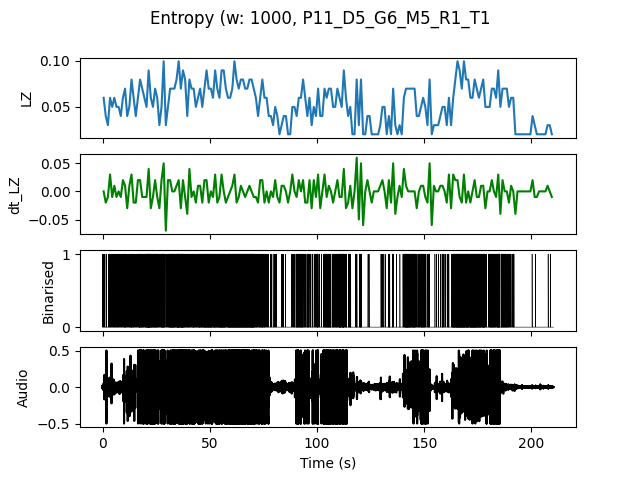

Values plotted in this chart, from the file beside it:
, t0, LZ, dt_LZ, IOI
0.0, 0.0, 0.05979, 0.0, 0.3333
1.0, 1.0, 0.03986, -0.01993, 0.5
2.0, 2.0, 0.0299, -0.009966, 1.0
3.0, 3.0, 0.05979, 0.0299, 0.3333
4.0, 4.0, 0.04983, -0.009966, 0.3333
5.0, 5.0, 0.05979, 0.009966, 0.25
6.0, 6.0, 0.04983, -0.009966, 0.3333
7.0, 7.0, 0.04983, 0.0, 0.3333
8.0, 8.0, 0.03986, -0.009966, 0.5
9.0, 9.0, 0.05979, 0.01993, 0.3333
10.0, 10.0, 0.06976, 0.009966, 0.1667
11.0, 11.0, 0.03986, -0.0299, 0.5
12.0, 12.0, 0.04983, 0.009966, 0.3333
13.0, 13.0, 0.07973, 0.0299, 0.2
14.0, 14.0, 0.05979, -0.01993, 0.25
15.0, 15.0, 0.03986, -0.01993, 0.5
16.0, 16.0, 0.05979, 0.01993, 0.5
17.0, 17.0, 0.07973, 0.01993, 0.1429
18.0, 18.0, 0.06976, -0.009966, 0.1667
19.0, 19.0, 0.05979, -0.009966, 0.25
20.0, 20.0, 0.04983, -0.009966, 0.2
21.0, 21.0, 0.08969, 0.03986, 0.1
22.0, 22.0, 0.05979, -0.0299, 0.1667
23.0, 23.0, 0.04983, -0.009966, 0.25
24.0, 24.0, 0.06976, 0.01993, 0.1667
25.0, 25.0, 0.05979, -0.009966, 0.2
26.0, 26.0, 0.0299, -0.0299, 0.5
27.0, 27.0, 0.04983, 0.01993, 0.2
28.0, 28.0, 0.09966, 0.04983, 0.1429
29.0, 29.0, 0.0299, -0.06976, 0.5
30.0, 30.0, 0.04983, 0.01993, 0.3333
31.0, 31.0, 0.06976, 0.01993, 0.1429
32.0, 32.0, 0.06976, 0.0, 0.125
33.0, 33.0, 0.06976, 0.0, 0.2
34.0, 34.0, 0.07973, 0.009966, 0.1667
35.0, 35.0, 0.09966, 0.01993, 0.1111
36.0, 36.0, 0.06976, -0.0299, 0.1667
37.0, 37.0, 0.08969, 0.01993, 0.125
38.0, 38.0, 0.07973, -0.009966, 0.2
39.0, 39.0, 0.03986, -0.03986, 0.3333
40.0, 40.0, 0.07973, 0.03986, 0.25
41.0, 41.0, 0.06976, -0.009966, 0.25
42.0, 42.0, 0.06976, 0.0, 0.1667
43.0, 43.0, 0.04983, -0.01993, 0.3333
44.0, 44.0, 0.05979, 0.009966, 0.25
45.0, 45.0, 0.06976, 0.009966, 0.1667
46.0, 46.0, 0.04983, -0.01993, 0.25
47.0, 47.0, 0.06976, 0.01993, 0.1429
48.0, 48.0, 0.08969, 0.01993, 0.1429
49.0, 49.0, 0.06976, -0.01993, 0.1429
50.0, 50.0, 0.06976, 0.0, 0.1429
51.0, 51.0, 0.05979, -0.009966, 0.25
52.0, 52.0, 0.08969, 0.0299, 0.1667
53.0, 53.0, 0.06976, -0.01993, 0.2
54.0, 54.0, 0.05979, -0.009966, 0.1667
55.0, 55.0, 0.08969, 0.0299, 0.1429
56.0, 56.0, 0.08969, 0.0, 0.125
57.0, 57.0, 0.06976, -0.01993, 0.25
58.0, 58.0, 0.05979, -0.009966, 0.1667
59.0, 59.0, 0.05979, 0.0, 0.1429
... 150 more rows
